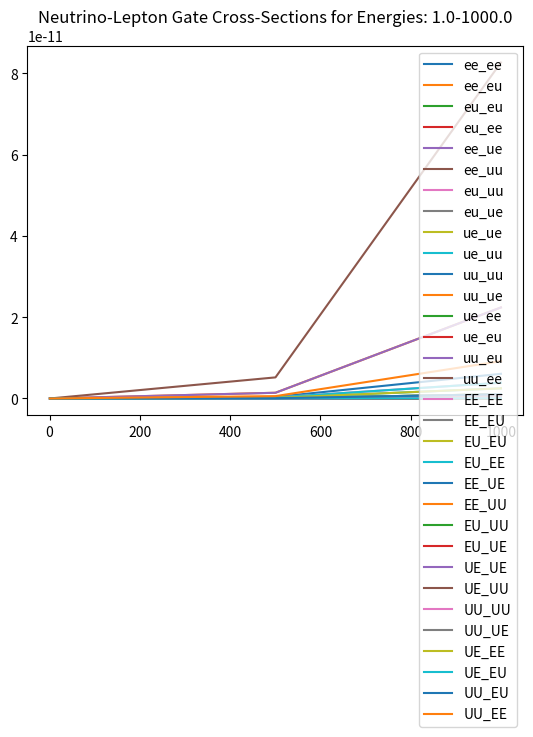

This figure's Python source:
import numpy as np
import matplotlib.pyplot as plt


'''
To Do       -   Add graphing for a range of energies for each neutrino cs reaction
'''


'''
Variables and Constants
'''
# Variables
delta_m_sq = 'Mass difference squared between two flavour states'
delta_m_e_mu_sq = 7.53e-5      # eV**2
delta_m_tau_mu_sq = 2.44e-3    # eV**2  # can be +ve or -ve
delta_m_tau_e_sq = 2.44e-3     # eV**2  # can be +ve or -ve
delta_m_mu_e_sq = delta_m_e_mu_sq      # eV**2
delta_m_mu_tau_sq = delta_m_tau_mu_sq    # can be +ve or -ve
delta_m_e_tau_sq = delta_m_tau_e_sq     # eV**2

sin_sq_theta_e_tau = 0.093
sin_sq_theta_e_mu = 0.846
sin_sq_theta_mu_tau = 0.92      # actually > 0.92 but it varies on atmospheric values
sin_sq_theta_mu_e = sin_sq_theta_e_mu
sin_sq_theta_tau_e = sin_sq_theta_e_tau
sin_sq_theta_tau_mu = sin_sq_theta_mu_tau


m_out = 10       # reactant mass out (electrons, muons etc)
m_in = 1000        # reactant mass in (electrons, muons etc)
E_v = 100     # Neutrino energy
L = 10       # distance oscillating (for oscillation)
E = E_v     # Neutrino beam energy
d = 10       # distance travelled (for decoherence)

G_f = 1.1663787e-5         # GeV-2
sin_sq_theta_w = 0.22290        # Weinberg angle
m_e = 0.511 * 1e-3     # GeV c-2
m_u = 105 * 1e-3       # GeV c-2
sigma_naught = 1.72e-45         # m**2 / GeV


mom_v = 0
# mom_e = m_e + v_e
# mom_u = m_u + v_u
mom_e = np.sqrt((sigma_naught * np.pi) / G_f**2)
mom_u = mom_e * (m_u / m_e)      # assume similar velocities

kinematic_e = (mom_v + mom_e)**2
kinematic_u = (mom_v + mom_u)**2

kinematic_e = m_e**2 + 2*m_e*E_v
kinematic_u = m_u**2 + 2*m_u*E_v

sigma_naught_e = (G_f**2 * kinematic_e) / np.pi
sigma_naught_u = (G_f**2 * kinematic_u) / np.pi


'''
Oscillation Probabilities   -   p_oscill = (np.sin(2 * theta))**2 * (np.sin((delta_m_sq * L) / (4 * E)))**2
'''


class Oscillations:
    def __init__(self, distance):
        p_e_mu_list = []
        p_e_tau_list = []
        p_e_e_list = []

        p_mu_e_list = []
        p_mu_tau_list = []
        p_mu_mu_list = []

        p_tau_e_list = []
        p_tau_mu_list = []
        p_tau_tau_list = []

        max = 1000      # Number of points
        E = 4      # GeV
        L = distance    # Km
        x_range = np.linspace(0, L / E, max)
        theta_range = np.linspace(0, 2 * np.pi, max)
        n = 0
        for x in x_range:
            n += 1
            print("Calculated Probability {} of {}".format(n, max))
            p_e_mu_list.append(Oscillations.prob(self, flavours='e_mu', x=x))
            p_e_tau_list.append(Oscillations.prob(self, flavours='e_tau', x=x))
            p_e_e_list.append(
                (1 - (Oscillations.prob(self, flavours='e_mu', x=x)) * (1 - Oscillations.prob(self, flavours='e_tau', x=x))))

            p_mu_e_list.append(Oscillations.prob(self, flavours='mu_e', x=x))
            p_mu_tau_list.append(Oscillations.prob(self, flavours='mu_tau', x=x))
            p_mu_mu_list.append(
                (1 - Oscillations.prob(self, flavours='mu_e', x=x)) * (1 - Oscillations.prob(self, flavours='mu_tau', x=x)))

            p_tau_e_list.append(Oscillations.prob(self, flavours='tau_e', x=x))
            p_tau_mu_list.append(Oscillations.prob(self, flavours='tau_mu', x=x))
            p_tau_tau_list.append(
                (1 - (Oscillations.prob(self, flavours='tau_e', x=x)) * (1 - Oscillations.prob(self, flavours='tau_mu', x=x))))

        prob_e = [p_e_e_list, p_e_mu_list, p_e_tau_list]
        prob_mu = [p_mu_mu_list, p_mu_e_list, p_mu_tau_list]
        prob_tau = [p_tau_tau_list, p_tau_e_list, p_tau_mu_list]

        prob_neut = [prob_e, prob_mu, prob_tau]

        fig, axs = plt.subplots(3)
        fig.suptitle('Neutrino Oscillations')
        n = 0
        for initial in prob_neut:
            if n == 0:
                for p in initial:
                    axs[n].plot(x_range, p)
                    axs[n].legend(['e to e', 'e to mu', 'e to tau'], loc=1)
            if n == 1:
                for p in initial:
                    axs[n].plot(x_range, p)
                    axs[n].legend(['mu to mu', 'mu to e', 'mu to tau'], loc=1)
            if n == 2:
                for p in initial:
                    axs[n].plot(x_range, p)
                    axs[n].legend(['tau to tau', 'tau to e', 'tau to mu'], loc=1)
            n += 1

    def prob(self, flavours, x):
        if flavours == 'e_mu':
            prob = sin_sq_theta_e_mu * np.square(np.sin(1.27 * delta_m_e_mu_sq * x / 4))
        elif flavours == 'e_tau':
            prob = sin_sq_theta_e_tau * np.square(np.sin(1.27 * delta_m_e_tau_sq * x / 4))
        elif flavours == 'mu_e':
            prob = sin_sq_theta_e_mu * np.square(np.sin(1.27 * delta_m_mu_e_sq * x / 4))
        elif flavours == 'mu_tau':
            prob = sin_sq_theta_mu_tau * np.square(np.sin(1.27 * delta_m_mu_tau_sq * x / 4))
        elif flavours == 'tau_e':
            prob = sin_sq_theta_tau_e * np.square(np.sin(1.27 * delta_m_tau_e_sq * x / 4))
        elif flavours == 'tau_mu':
            prob = sin_sq_theta_tau_mu * np.square(np.sin(1.27 * delta_m_tau_mu_sq * x / 4))
        return prob


'''
Cross Sections
'''


class CrossSections:
    def __init__(self, energy, lepton):
        E_v = energy
        sigma_naught = 1.72e-45

        s_e = sigma_naught * np.pi / G_f**2
        s_u = s_e * (m_u / m_e)

        sigma_naught_e = (2 * m_e * G_f**2 * E_v) / np.pi
        sigma_naught_u = (2 * m_u * G_f**2 * E_v) / np.pi

        print("HERE ", sigma_naught_e, sigma_naught_u)
        if lepton == 'e':
            sigma_naught = sigma_naught_e
            self.cs_without_ms = {'e_e': [], 'E_E': [], 'E_U': [], 'u_e': [], 'u_u': [], 'U_U': []}
            self.cs_with_ms = {'e_e': [], 'E_E': [], 'E_U': [], 'u_e': [], 'u_u': [], 'U_U': []}
        
        elif lepton == 'u':
            sigma_naught = sigma_naught_u
            self.cs_without_ms = {'e_e': [], 'E_E': [], 'U_E': [], 'e_u': [], 'u_u': [], 'U_U': []}
            self.cs_with_ms = {'e_e': [], 'E_E': [], 'U_E': [], 'e_u': [], 'u_u': [], 'U_U': []}
        
        for flavour in self.cs_without_ms.keys():
            cs = CrossSections.neutrino_and_electron(self, flavour=flavour) * energy * sigma_naught
            self.cs_without_ms[flavour].append(cs)
            self.cs_with_ms[flavour].append(
                cs * energy * sigma_naught * 
                CrossSections.mass_suppression(
                    self, flavour, energy=energy, reaction_lepton=lepton
                )
            )
        print("CS without mass suppression, \n", self.cs_without_ms)
        print("CS with mass suppression, \n", self.cs_with_ms)

    def neutrino_and_electron(self, flavour):
        if flavour == 'e_e':
            cs = 0.25 + sin_sq_theta_w + (4 / 3) * np.square(sin_sq_theta_w)
        elif flavour == 'E_E':
            cs = (1 / 12) + 1 / 3 * (sin_sq_theta_w + 4 / 3 * np.square(sin_sq_theta_w))
        elif flavour == 'E_U' or flavour == 'U_E':
            cs = 1 / 3
        elif flavour == 'u_e' or flavour == 'e_u':
            cs = 1
        elif flavour == 'u_u':
            cs = 1 / 4 - sin_sq_theta_w + 4 / 3 * np.square(sin_sq_theta_w)
        elif flavour == 'U_U':
            cs = 1 / 12 - 1 / 3 * sin_sq_theta_w + 4 / 3 * np.square(sin_sq_theta_w)
        return cs

    def mass_suppression(self, flavour, energy, reaction_lepton='e'):
        m_E = m_e
        m_U = m_u
        if reaction_lepton == 'e':
            m_in = m_e
        elif reaction_lepton == 'u':
            m_in = m_u

        if flavour == 'e_e':
            zeta = 1 - ((m_e ** 2) / (m_in ** 2 + 2 * m_in * energy))
        elif flavour == 'E_E':
            zeta = 1 - ((m_e ** 2) / (m_in ** 2 + 2 * m_in * energy))
        elif flavour == 'E_U':
            zeta = 1 - ((m_u ** 2) / (m_in ** 2 + 2 * m_in * energy))
        elif flavour == 'u_e':
            zeta = 1 - ((m_u ** 2) / (m_in ** 2 + 2 * m_in * energy))
        elif flavour == 'u_u':
            zeta = 1 - ((m_e ** 2) / (m_in ** 2 + 2 * m_in * energy))
        elif flavour == 'U_U':
            zeta = 1 - ((m_e ** 2) / (m_in ** 2 + 2 * m_in * energy))
        # neutrino-muon specific reactions
        elif flavour == 'U_E':
            zeta = 1 - ((m_e ** 2) / (m_in ** 2 + 2 * m_in * energy))
        elif flavour == 'e_u':
            zeta = 1 - ((m_e ** 2) / (m_in ** 2 + 2 * m_in * energy))
        return zeta




def combine_cs(e_class, u_class):
    all_cs = {'e_e': [], 'e_u': [], 'u_u': [], 'u_e': [], 'E_E': [], 'E_U': [], 'U_U': [], 'U_E': []}
    
    for all_reaction in all_cs.keys():
        for e_reaction, e_value in e_class.cs_without_ms.items():
            if e_reaction == all_reaction:
                all_cs[all_reaction].append(e_value[0])
        for u_reaction, u_value in u_class.cs_without_ms.items():
            if u_reaction == all_reaction:
                all_cs[all_reaction].append(u_value[0])

    for all_reaction, all_values in all_cs.items():
        if len(all_values) > 1:
            all_cs[all_reaction] = [(all_values[0] + all_values[1]) / 2]

    return all_cs

    print("COMBINED CS: \n", all_cs)


def gate_cs(all_cs):
    # creates our final dict with the probabilities for all gate interactions
    single_reactions = ['e_e', 'e_u', 'u_u', 'u_e']
    single_reactions_anti = ['E_E', 'E_U', 'U_U', 'U_E']
    whole_reaction = []
    for first_reaction in single_reactions:
        for second_reaction in single_reactions:
            whole_reaction.append(first_reaction[0] + second_reaction[0] + '_' + first_reaction[2] + second_reaction[2])
    for first_reaction in single_reactions_anti:
        for second_reaction in single_reactions_anti:
            whole_reaction.append(first_reaction[0] + second_reaction[0] + '_' + first_reaction[2] + second_reaction[2])
    gate_reactions = {whole_keys: [] for whole_keys in whole_reaction}

    
    # reaction 1 is reaction_combined[0] + '_' + reaction_combined[3]
    # reaction 2 in reaction_combined[1] + '_' + reaction_combined[4]
    for reaction_combined in gate_reactions.keys():
        first_reaction = reaction_combined[0] + '_' + reaction_combined[3]
        second_reaction = reaction_combined[1] + '_' + reaction_combined[4]
        gate_reactions[reaction_combined] = [all_cs[first_reaction][0] * all_cs[second_reaction][0]]

    for key, value in gate_reactions.items():
        print(f"{key}: {value}")
    return gate_reactions


def plot_energies(energy_reactions):
    
    plt.plot(energy_reactions.keys(), energy_reactions.values(), '-')
    return energy_reactions

'''
Wave Functions (for plotting)
'''


class WaveFunctions:
    def __init__(self, accuracy):
        phi = np.linspace(0, np.pi, accuracy)
        theta = np.linspace(0, 2 * np.pi, 20)
        prob_at_detector = {'e_e': [], 'e_mu': [], 'e_tau': [],
                            'mu_mu': [], 'mu_e': [], 'mu_tau': [],
                            'tau_tau': [], 'tau_e': [], 'tau_mu': []}
        flavour_list = ['e_e', 'e_mu', 'e_tau', 'mu_mu', 'mu_e', 'mu_tau', 'tau_tau', 'tau_e', 'tau_mu']
        detector_1 = {'e_e': [], 'e_mu': [], 'e_tau': [],
                      'mu_mu': [], 'mu_e': [], 'mu_tau': [],
                      'tau_tau': [], 'tau_e': [], 'tau_mu': []}
        detector_2 = {'e_e': [], 'e_mu': [], 'e_tau': [],
                      'mu_mu': [], 'mu_e': [], 'mu_tau': [],
                      'tau_tau': [], 'tau_e': [], 'tau_mu': []}

        for flavour_change in flavour_list:
            for phi_value in phi:
                prob_at_detector[flavour_change].append(WaveFunctions.prob(self, flavour=flavour_change, phi=phi_value))

            for tuple in prob_at_detector[flavour_change]:
                detector_1[flavour_change].append(tuple[0])
                detector_2[flavour_change].append(tuple[0])

        fig1 = plt.figure()
        fig2 = plt.figure()
        ax1 = fig1.add_subplot(111)
        ax2 = fig2.add_subplot(111)
        ax1.title.set_text('Detector 1 Probabilities')
        ax2.title.set_text('Detector 2 Probabilities')

        ax1.set_xticks(ticks=np.linspace(start=0, stop=2 * np.pi, num=int(accuracy)))
        ax1.set_yticks(ticks=np.linspace(0, 1, num=5))
        ax2.set_xticks(ticks=np.linspace(start=0, stop=2 * np.pi, num=int(accuracy)))
        ax2.set_yticks(ticks=np.linspace(0, 1, num=5))


        for prob_list in detector_1.values():
            #print(prob_list)
            ax1.plot(phi, prob_list, '--', linewidth=1)

        for prob_list in detector_2.values():
            #print(prob_list)
            ax2.plot(phi, prob_list, '--', linewidth=1)

        ax1.legend(flavour_list, loc=1)
        ax2.legend(flavour_list, loc=1)

    def prob(self, flavour, phi):
        order_tau_d_same = 1
        order_tau_d_change = 1 / 3
        if flavour == 'e_e':
            prob_f1 = 1
            prob_f2 = 0
        elif flavour == 'e_mu':
            prob_f1 = 1 - (np.sqrt(sin_sq_theta_e_tau) / 2) * (1 - order_tau_d_change * np.cos(phi))
            prob_f2 = (np.sqrt(sin_sq_theta_e_tau) / 2) * (1 - order_tau_d_change * np.cos(phi))
        elif flavour == 'e_tau':
            prob_f1 = 1 - (np.sqrt(sin_sq_theta_e_tau) / 2) * (1 - order_tau_d_change * np.cos(phi))
            prob_f2 = (np.sqrt(sin_sq_theta_e_tau) / 2) * (1 - order_tau_d_change * np.cos(phi))
        if flavour == 'mu_mu':
            prob_f1 = 1
            prob_f2 = 0
        elif flavour == 'mu_e':
            prob_f1 = 1 - (np.sqrt(sin_sq_theta_e_mu) / 2) * (1 - order_tau_d_change * np.cos(phi))
            prob_f2 = (np.sqrt(sin_sq_theta_e_mu) / 2) * (1 - order_tau_d_change * np.cos(phi))
        elif flavour == 'mu_tau':
            prob_f1 = 1 - (np.sqrt(sin_sq_theta_mu_tau) / 2) * (1 - order_tau_d_change * np.cos(phi))
            prob_f2 = (np.sqrt(sin_sq_theta_mu_tau) / 2) * (1 - order_tau_d_change * np.cos(phi))
        if flavour == 'tau_tau':
            prob_f1 = 1
            prob_f2 = 0
        elif flavour == 'tau_e':
            prob_f1 = 1 - (np.sqrt(sin_sq_theta_tau_e) / 2) * (1 - order_tau_d_change * np.cos(phi))
            prob_f2 = (np.sqrt(sin_sq_theta_tau_e) / 2) * (1 - order_tau_d_change * np.cos(phi))
        elif flavour == 'tau_mu':
            prob_f1 = 1 - (np.sqrt(sin_sq_theta_tau_mu) / 2) * (1 - order_tau_d_change * np.cos(phi))
            prob_f2 = (np.sqrt(sin_sq_theta_tau_mu) / 2) * (1 - order_tau_d_change * np.cos(phi))
        return prob_f1, prob_f2


'''
Running
'''
# Oscillations(distance=1e6)    # Prints oscillation probabilities for flavours given the distance it travels

# WaveFunctions(accuracy=20)      # Currently Broken. Doesnt plot correctly # Accuracy is the number of points within the range

energy_list = np.linspace(1, 1000, 3)       # in GeV
# energy_reactions = {keys: [] for keys in energy_list}
gate_energy_reactions = None
for energy in energy_list:
    leptons = {'e': [], 'u': []}
    for lepton in leptons.keys():
        print(f'\n Cross Sections for Reactions with {lepton} at {energy} GeV:')
        leptons[lepton] = CrossSections(energy=energy, lepton=lepton)    # Energy in GeV

    all_cs = combine_cs(leptons['e'], leptons['u'])
    gate_reactions = gate_cs(all_cs)
    if gate_energy_reactions is None:
        gate_energy_reactions = gate_reactions
    else:
        for flavour, value in gate_reactions.items():
            gate_energy_reactions[flavour].append(value[0])
    print(gate_energy_reactions)
    all_values = [values for values in gate_reactions.values()]
    print(f"Average Prob for {energy} GeV: ", np.average(all_values))
    # energy_reactions[energy] = np.average(all_values)

for flavour, values in gate_energy_reactions.items():
    gate_energy_reactions[flavour] = [values, list(energy_list)]

for flavour, values in gate_energy_reactions.items():
    plt.plot(values[1], values[0], '-')
plt.title(f"Neutrino-Lepton Gate Cross-Sections for Energies: {min(energy_list)}-{max(energy_list)}")
plt.legend(gate_energy_reactions.keys())
plt.show()



